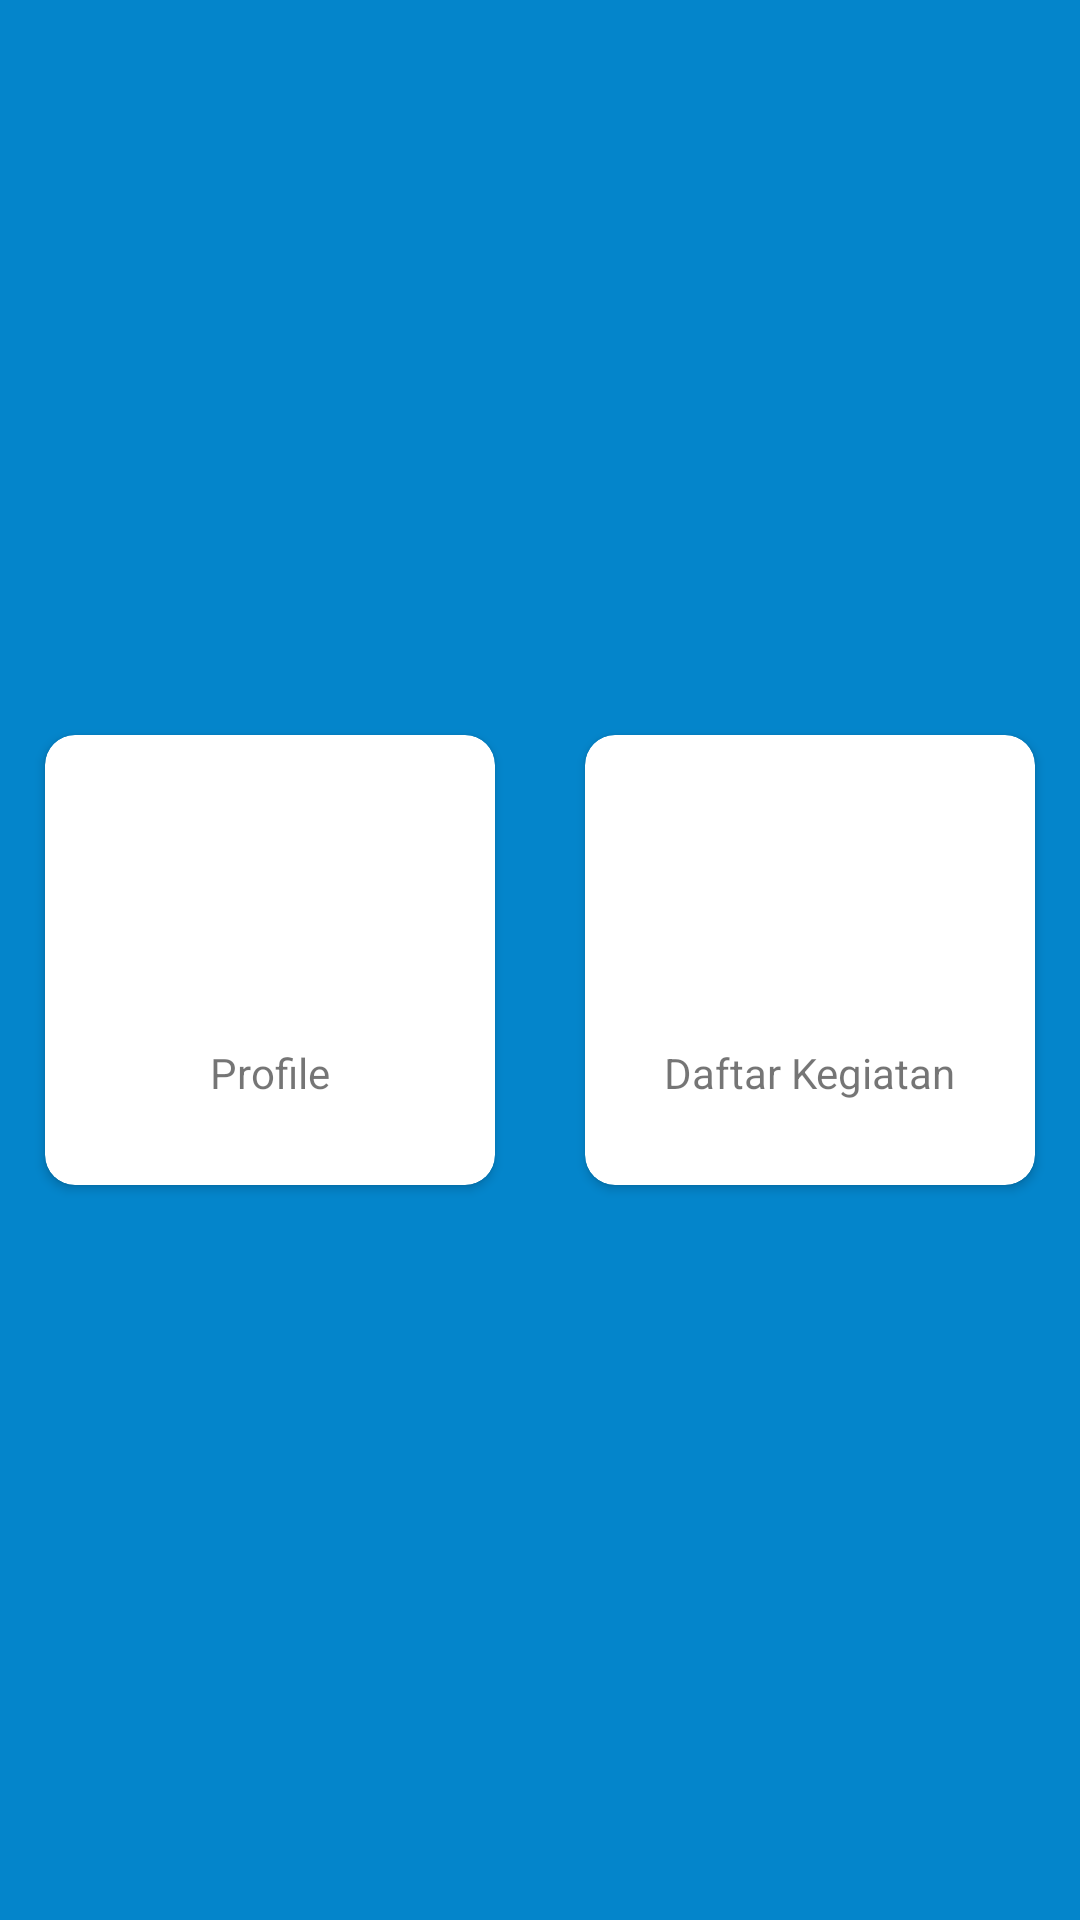

The Android layout XML behind this screen, and the referenced resources:
<!-- AndroidManifest.xml: application theme Theme.AndroidApp -->
<!-- res/layout/activity_home_user.xml -->
<?xml version="1.0" encoding="utf-8"?>
<RelativeLayout xmlns:android="http://schemas.android.com/apk/res/android"
    xmlns:app="http://schemas.android.com/apk/res-auto"
    xmlns:tools="http://schemas.android.com/tools"
    android:layout_width="match_parent"
    android:layout_height="fill_parent"
    android:gravity="center"
    android:background="@color/stis"
    tools:context=".admin.HomeAdminActivity">

    <LinearLayout
        android:layout_width="match_parent"
        android:layout_height="wrap_content"
        android:gravity="center"
        android:orientation="vertical">

        <LinearLayout
            android:layout_width="match_parent"
            android:layout_height="wrap_content"
            android:clipToPadding="false"
            android:gravity="center"
            android:orientation="horizontal">

            <androidx.cardview.widget.CardView
                android:id="@+id/profile"
                android:layout_width="150dp"
                android:layout_height="150dp"
                android:clickable="true"
                app:cardCornerRadius="10dp"
                android:layout_margin="15dp"
                android:foreground="?android:attr/selectableItemBackground">

                <LinearLayout
                    android:layout_width="match_parent"
                    android:layout_height="match_parent"
                    android:gravity="center"
                    android:orientation="vertical">

                    <ImageView
                        android:layout_width="65dp"
                        android:layout_height="65dp"
                        android:padding="10dp"
                        android:src="@drawable/ic_list_user"/>

                    <TextView
                        android:layout_width="wrap_content"
                        android:layout_height="wrap_content"
                        android:text="Profile"
                        android:layout_marginTop="10dp"/>


                </LinearLayout>
            </androidx.cardview.widget.CardView>

            <androidx.cardview.widget.CardView
                android:id="@+id/listEvent"
                android:layout_width="150dp"
                android:layout_height="150dp"
                android:clickable="true"
                app:cardCornerRadius="10dp"
                android:layout_margin="15dp"
                android:foreground="?android:attr/selectableItemBackground">

                <LinearLayout
                    android:layout_width="match_parent"
                    android:layout_height="match_parent"
                    android:gravity="center"
                    android:orientation="vertical">

                    <ImageView
                        android:layout_width="65dp"
                        android:layout_height="65dp"
                        android:padding="10dp"
                        android:src="@drawable/ic_list_kegiatan"/>

                    <TextView
                        android:layout_width="wrap_content"
                        android:layout_height="wrap_content"
                        android:text="Daftar Kegiatan"
                        android:layout_marginTop="10dp"/>


                </LinearLayout>

            </androidx.cardview.widget.CardView>

        </LinearLayout>

    </LinearLayout>

</RelativeLayout>
<!-- resources referenced by this layout -->
<resources>
  <color name="stis">#0485cb</color>
  <style name="Theme.AndroidApp" parent="Theme.MaterialComponents.DayNight.DarkActionBar">
          
          <item name="colorPrimary">@color/purple_500</item>
          <item name="colorPrimaryVariant">@color/purple_700</item>
          <item name="colorOnPrimary">@color/white</item>
          
          <item name="colorSecondary">@color/teal_200</item>
          <item name="colorSecondaryVariant">@color/teal_700</item>
          <item name="colorOnSecondary">@color/black</item>
          
          <item name="android:statusBarColor">?attr/colorPrimaryVariant</item>
          
      </style>
  <color name="purple_500">#FF6200EE</color>
  <color name="purple_700">#FF3700B3</color>
  <color name="white">#FFFFFFFF</color>
  <color name="teal_200">#FF03DAC5</color>
  <color name="teal_700">#FF018786</color>
  <color name="black">#FF000000</color>
</resources>
